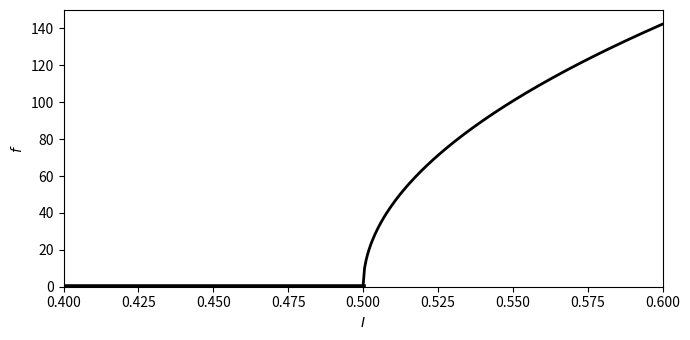

Generate this figure with matplotlib:
import numpy as np
import matplotlib.pyplot as plt

N = 200
I = 1 / 2 + np.arange(N + 1) / N * 0.1

f = 1000 * np.sqrt(2 * I - 1) / np.pi

if __name__ == "__main__":

    plt.figure(figsize=(7, 3.5))
    plt.plot(I, f, '-k', linewidth=2)
    plt.plot([0, 1 / 2], [0, 0], '-k', linewidth=4)
    plt.xlabel('$I$')
    plt.ylabel('$f$')
    plt.xlim(0.4, 0.6)
    plt.ylim(0, 150)
    plt.tight_layout()
    plt.savefig("fig.png")
    # plt.show()
